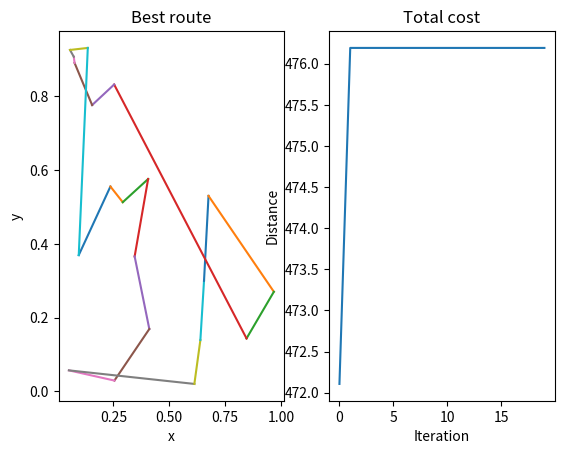

Write the Python code that produced this figure.
import numpy as np
import matplotlib.pyplot as plt
from scipy import spatial
import math

class ant_colony:
    #inital
    def __init__(self,cor_point,alpha=1,beta=2,e=0.15,num_ant = 10, iteration = 20):
        self.cor_point = cor_point
        self.alpha = alpha
        self.beta = beta
        self.e = e                                              #volatilization rate
        self.num_ant = num_ant                                  #number of ants each turn
        self.iteration = iteration

        
        self.distance = self.distance_generation(cor_point)     #generate distance matrix here
        prob_city = 1/self.distance                             #transfer distance to probility
        prob_city[prob_city==math.inf] =0                       # x/0 = inf, so zeroing out an infinite value
        self.prob_city = np.array(prob_city)
    

    def run(self):
        route = np.ones((self.num_ant,self.distance.shape[0]+1))        #create a numpy array for route. N cities need N+1 route point(we need go back to the start city).
        pheromne = 0.1*np.ones((self.num_ant,self.distance.shape[0]))   #crate a numpy array for pheromne
        cost_list = []
        for iteration in range(self.iteration):
            route[:,0] = 1                                              #set the first city as our start city

            for i in range(self.num_ant):
                
                temp_prob = self.prob_city.copy()                       
                temp_prob[:,0] = 0                                      #since we start from first city, we set the probility of first city to 0
                for j in range(self.distance.shape[0]-1):

                    current = int(route[i,j]-1)
                    
                    r_para = np.power(pheromne[current,:],self.beta)    #from formula
                    s_para = np.power(temp_prob[current,:],self.alpha)  #from formula

                    combine = np.multiply(r_para,s_para)                #from formula

                    prob = combine/np.sum(combine)                      #from formula

                    next_city = self.roulette(prob)+1                   #roulette wheel to generate next city
                    route[i,j+1] = next_city
                    
                    temp_prob[:,(next_city-1)] = 0                      #After traveling the city, setting probility to 0, we will never go to this city again

            distance_cost = self.distance_calc(route,self.distance)     

            min_distance_index = np.argmin(distance_cost)               #The index of min distance route
            min_distance_cost = distance_cost[min_distance_index]

            best_route = route[min_distance_index]

            pheromne = self.pheromne_calc(pheromne,distance_cost,route) #update pherome
            cost_list.append(np.sum(distance_cost))


        self.best_route = best_route                                    #final result here
        self.min_distance = min_distance_cost
        self.cost_list = cost_list

    #show best result, not necessary, just ignore
    def result(self):
        print(self.best_route)
        f, img = plt.subplots(1,2)
        for i in range(len(self.best_route)-1):
            x1 = int(self.best_route[i])-1
            x2 = int(self.best_route[i+1])-1
            
            img[0].plot([self.cor_point[x1,0],self.cor_point[x2,0]],[self.cor_point[x1,1],self.cor_point[x2,1]])

        img[0].set_title('Best route')
        img[0].set(xlabel='x', ylabel='y')

        img[1].plot(self.cost_list)
        img[1].set_title('Total cost')
        img[1].set(xlabel='Iteration', ylabel='Distance')

        plt.show()

        

    #Generate distance matrix from cordinate points
    def distance_generation(self,cor_point):
        return spatial.distance.cdist(cor_point,cor_point,metric='euclidean')

    #roulette wheel
    def roulette(self,prob):
        cum_prob = np.cumsum(prob)
        cum_prob = cum_prob/cum_prob[-1]
        
        sample = np.random.uniform()
        for i in range(cum_prob.shape[0]):
            if cum_prob[i] > sample:
                break
            else:
                continue
        return i

    #Calculate total distance of route
    def distance_calc(self,route,distance_matrix):
        distance_count = []
        for i in range(route.shape[0]):
            count = 0
            for j in range(route.shape[1]-1):
                count += distance_matrix[int(route[i,j])-1,int(route[i,j+1])-1]
            distance_count.append(count)
        return np.array(distance_count)
    
    #Update pheromne after each iteration    p = (1-e)*p + dt
    def pheromne_calc(self,pheromne,distance_cost,rute):
        pheromne = (1-self.e)*pheromne
        for i in range(rute.shape[0]):
            dt = 1/distance_cost[i]
            for j in range(rute.shape[1]-1):
                pheromne[int(rute[i,j]-1),int(rute[i,j+1]-1)] += dt
        return pheromne


cor_point = np.random.rand(20,2)            #Generate 20 cities position


a = ant_colony(cor_point=cor_point,alpha=20,beta=15,e=0.15,num_ant=100)     #Set parameters
a.run()                                     
a.result()                                  #Show result
